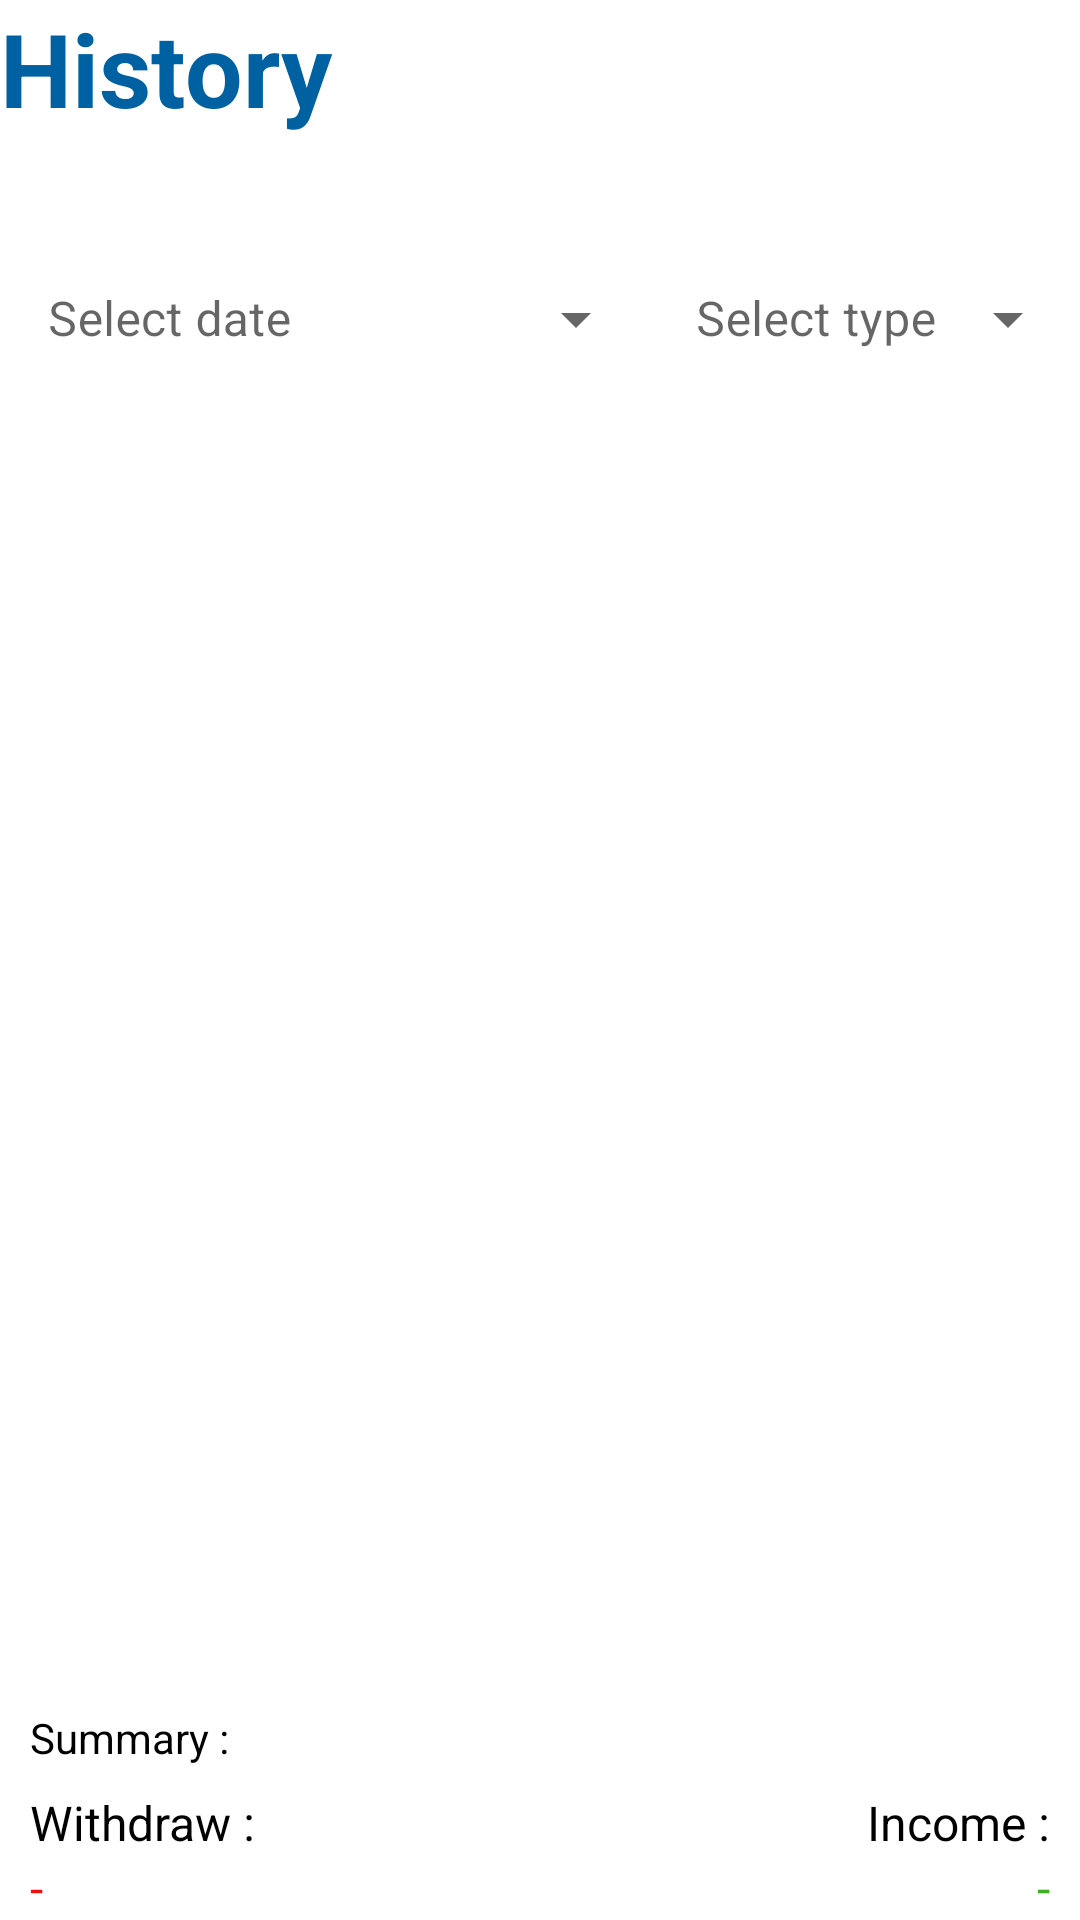

The Android layout XML behind this screen, and the referenced resources:
<!-- AndroidManifest.xml: application theme Theme.DompetkuDompetmu -->
<!-- res/layout/fragment_user_history.xml -->
<?xml version="1.0" encoding="utf-8"?>
<androidx.constraintlayout.widget.ConstraintLayout xmlns:android="http://schemas.android.com/apk/res/android"
    xmlns:app="http://schemas.android.com/apk/res-auto"
    xmlns:tools="http://schemas.android.com/tools"
    android:layout_width="match_parent"
    android:layout_height="match_parent"
    android:orientation="vertical"
    tools:context=".myfragment.user.UserHistoryFragment">

    <TextView
        android:id="@+id/tvHeadingHistory"
        android:layout_width="match_parent"
        android:layout_height="wrap_content"
        android:text="History"
        android:textColor="@color/mySecondaryColor"
        android:textSize="34sp"
        android:textStyle="bold"
        app:layout_constraintStart_toStartOf="parent"
        app:layout_constraintTop_toTopOf="parent" />

    <LinearLayout
        android:id="@+id/linearLayout5"
        android:layout_width="match_parent"
        android:layout_height="wrap_content"
        android:layout_marginTop="28dp"
        android:orientation="horizontal"
        app:layout_constraintEnd_toEndOf="parent"
        app:layout_constraintStart_toStartOf="parent"
        app:layout_constraintTop_toBottomOf="@+id/tvHeadingHistory">

        <com.google.android.material.textfield.TextInputLayout
            android:id="@+id/tilDateHistory"
            style="@style/Widget.MaterialComponents.TextInputLayout.OutlinedBox.ExposedDropdownMenu"
            android:layout_width="match_parent"
            android:layout_height="wrap_content"
            android:layout_weight="1"
            android:hint="Select date"
            app:helperTextTextColor="@color/myErrorColor">

            <AutoCompleteTextView
                android:id="@+id/etDateHistory"
                android:layout_width="match_parent"
                android:layout_height="wrap_content"
                android:background="#00FFFFFF"
                android:inputType="none" />
        </com.google.android.material.textfield.TextInputLayout>

        <com.google.android.material.textfield.TextInputLayout
            android:id="@+id/tilTypeHistory"
            style="@style/Widget.MaterialComponents.TextInputLayout.OutlinedBox.ExposedDropdownMenu"
            android:layout_width="match_parent"
            android:layout_height="wrap_content"
            android:layout_weight="1.5"
            android:hint="Select type"
            app:helperTextTextColor="@color/myErrorColor">

            <AutoCompleteTextView
                android:id="@+id/etTypeHistory"
                android:layout_width="match_parent"
                android:layout_height="wrap_content"
                android:background="#00FFFFFF"
                android:inputType="none" />
        </com.google.android.material.textfield.TextInputLayout>
    </LinearLayout>

    <androidx.recyclerview.widget.RecyclerView
        android:id="@+id/rvUserHistory"
        android:layout_width="match_parent"
        android:layout_height="0dp"
        android:layout_marginStart="8dp"
        android:layout_marginEnd="8dp"
        app:layout_constraintBottom_toTopOf="@+id/linearLayout4"
        app:layout_constraintEnd_toEndOf="parent"
        app:layout_constraintStart_toStartOf="parent"
        app:layout_constraintTop_toBottomOf="@+id/linearLayout5" />

    <LinearLayout
        android:id="@+id/linearLayout4"
        android:layout_width="match_parent"
        android:layout_height="wrap_content"
        android:orientation="horizontal"
        android:paddingHorizontal="10dp"
        app:layout_constraintBottom_toBottomOf="parent"
        app:layout_constraintEnd_toEndOf="parent"
        app:layout_constraintStart_toStartOf="parent">

        <LinearLayout
            android:layout_width="match_parent"
            android:layout_height="wrap_content"
            android:layout_gravity="bottom"
            android:layout_weight="1"
            android:orientation="vertical">

            <TextView
                android:id="@+id/textView"
                android:layout_width="match_parent"
                android:layout_height="wrap_content"
                android:text="Summary :"
                android:textColor="#000000" />

            <TextView
                android:id="@+id/textView4"
                android:layout_width="match_parent"
                android:layout_height="wrap_content"
                android:layout_marginTop="8dp"
                android:text="Withdraw :"
                android:textColor="#000000"
                android:textSize="16sp" />

            <TextView
                android:id="@+id/tvTotalSpendingHistory"
                android:layout_width="match_parent"
                android:layout_height="wrap_content"
                android:text="-"
                android:textColor="#EC1111"
                android:textSize="16sp" />
        </LinearLayout>

        <LinearLayout
            android:layout_width="match_parent"
            android:layout_height="wrap_content"
            android:layout_gravity="bottom"
            android:layout_weight="1"
            android:gravity="right"
            android:orientation="vertical">

            <TextView
                android:id="@+id/textView5"
                android:layout_width="wrap_content"
                android:layout_height="wrap_content"
                android:layout_marginTop="8dp"
                android:text="Income :"
                android:textColor="#000000"
                android:textSize="16sp" />

            <TextView
                android:id="@+id/tvTotalIncomeHistory"
                android:layout_width="wrap_content"
                android:layout_height="wrap_content"
                android:text="-"
                android:textColor="#3FAE20"
                android:textSize="16sp" />
        </LinearLayout>
    </LinearLayout>

</androidx.constraintlayout.widget.ConstraintLayout>
<!-- resources referenced by this layout -->
<resources>
  <color name="myErrorColor">#ba1a1a</color>
  <color name="mySecondaryColor">#0061a2</color>
  <style name="Theme.DompetkuDompetmu" parent="Theme.MaterialComponents.DayNight.NoActionBar">
          
          <item name="colorPrimary">@color/myPrimaryColor</item>
          <item name="colorPrimaryVariant">@color/myPrimaryContainerColor</item>
          <item name="colorOnPrimary">@color/myOnPrimaryColor</item>
          
          <item name="colorSecondary">@color/mySecondaryColor</item>
          <item name="colorSecondaryVariant">@color/mySecondaryContainerColor</item>
          <item name="colorOnSecondary">@color/myOnSecondaryColor</item>
          
          <item name="android:statusBarColor" tools:targetApi="l">?attr/colorPrimaryVariant</item>
          
          <item name="android:windowDisablePreview">true</item>
      </style>
  <color name="myPrimaryColor">#0161a3</color>
  <color name="myPrimaryContainerColor">#d1e4ff</color>
  <color name="myOnPrimaryColor">#ffffff</color>
  <color name="mySecondaryContainerColor">#d1e4ff</color>
  <color name="myOnSecondaryColor">#ffffff</color>
</resources>
